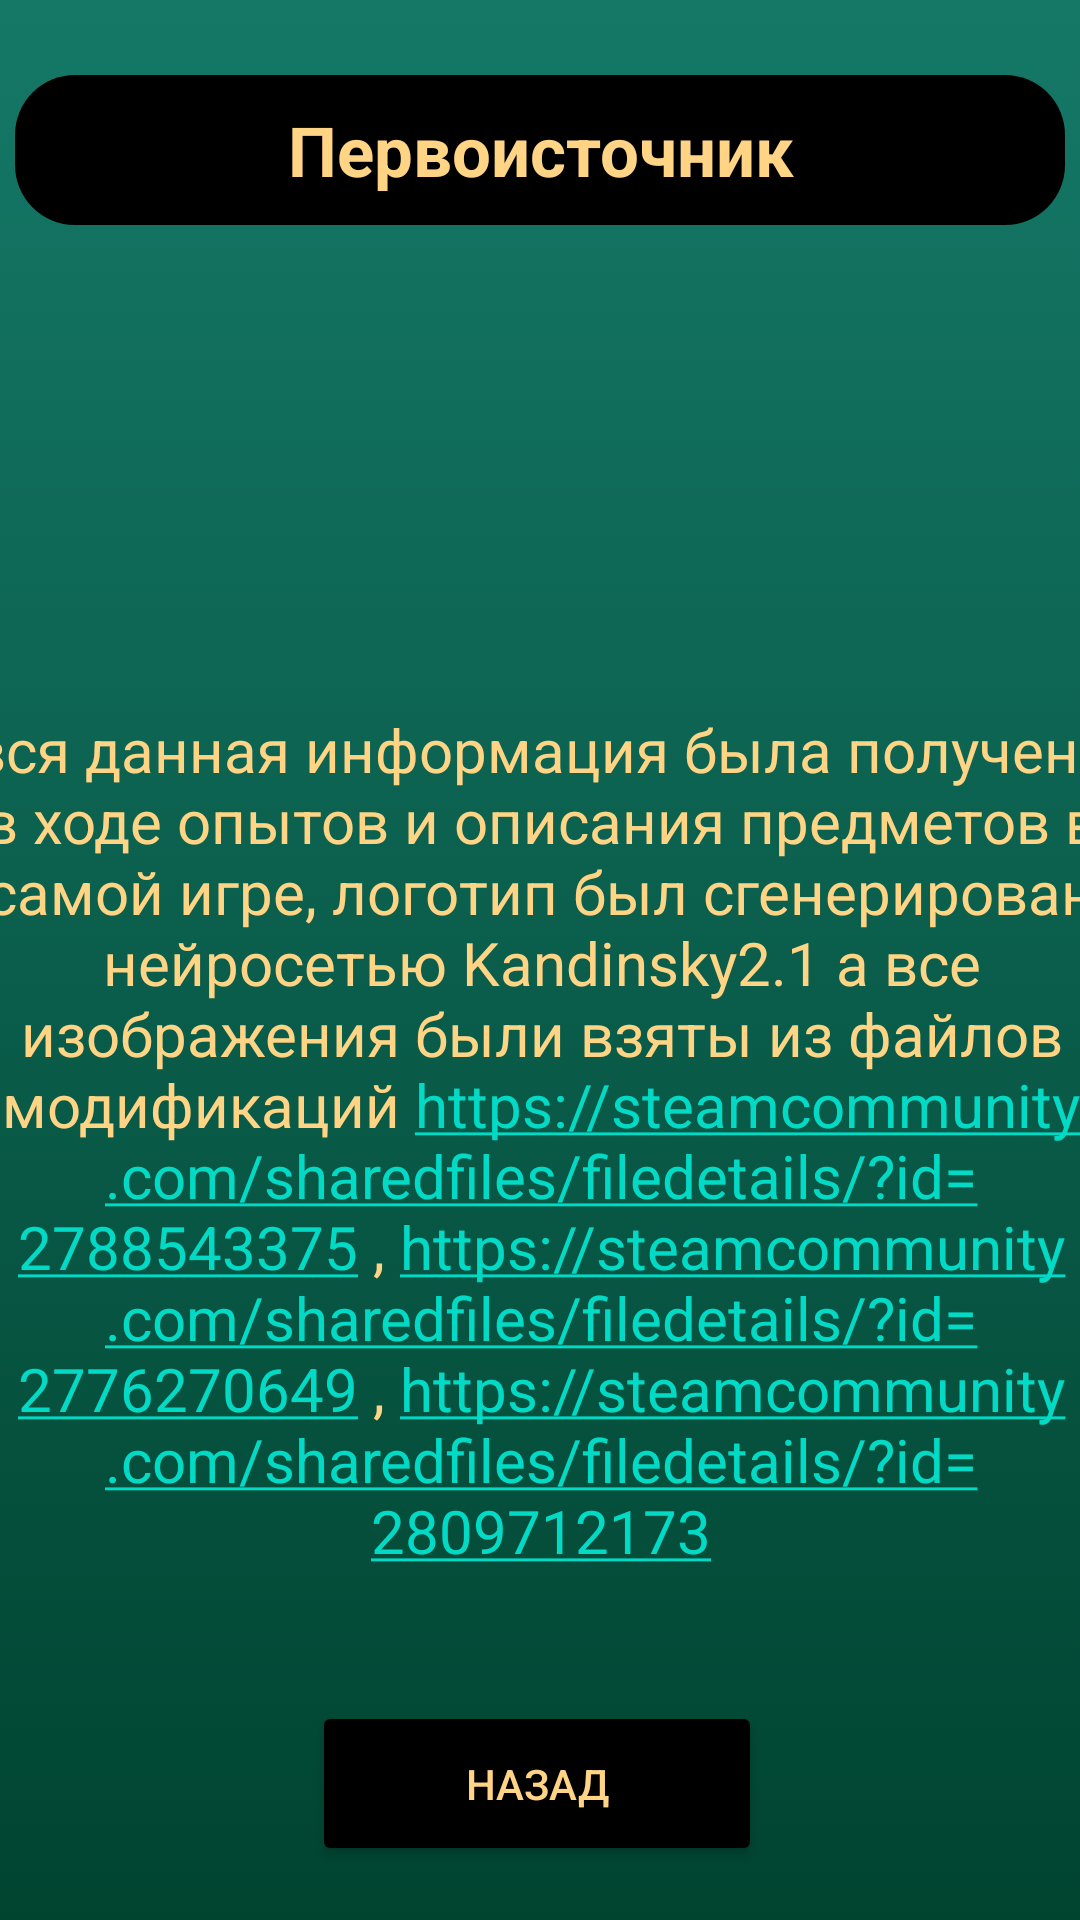

Write the Android layout XML for this screen, with the resource values it uses.
<!-- AndroidManifest.xml: application theme Theme.MyApplication -->
<!-- res/layout/activity_second.xml -->
<?xml version="1.0" encoding="utf-8"?>
<androidx.constraintlayout.widget.ConstraintLayout xmlns:android="http://schemas.android.com/apk/res/android"
    xmlns:app="http://schemas.android.com/apk/res-auto"
    xmlns:tools="http://schemas.android.com/tools"
    android:layout_width="match_parent"
    android:layout_height="match_parent"
    android:background="@drawable/gradient_background"
    tools:context=".SecondActivity">

    <TextView
        android:id="@+id/textView"
        android:layout_width="350dp"
        android:layout_height="50dp"
        android:layout_marginTop="25dp"
        android:text="Первоисточник"
        android:background="@drawable/shape_text"
        android:textSize="23sp"
        android:textStyle="bold"
        android:textColor="#FFD485"
        android:gravity="center"
        app:layout_constraintEnd_toEndOf="parent"
        app:layout_constraintStart_toStartOf="parent"
        app:layout_constraintTop_toTopOf="parent" />

    <TextView
        android:id="@+id/list_operation"
        android:layout_width="380dp"
        android:layout_height="560dp"
        android:layout_marginTop="25dp"
        android:autoLink="web"
        android:linksClickable="true"
        android:gravity="center"
        android:text="вся данная информация была получена в ходе опытов и описания предметов в самой игре, логотип был сгенерирован нейросетью Kandinsky2.1 а все изображения были взяты из файлов модификаций https://steamcommunity.com/sharedfiles/filedetails/?id=2788543375 , https://steamcommunity.com/sharedfiles/filedetails/?id=2776270649 , https://steamcommunity.com/sharedfiles/filedetails/?id=2809712173"
        android:textColor="#FFD485"
        android:textSize="20dp"
        android:background="@drawable/shape_list"
        app:layoutManager="androidx.recyclerview.widget.LinearLayoutManager"
        app:layout_constraintEnd_toEndOf="parent"
        app:layout_constraintStart_toStartOf="parent"
        app:layout_constraintTop_toBottomOf="@+id/textView" />

    <Button
        android:id="@+id/button"
        android:layout_width="150dp"
        android:layout_height="55dp"
        android:backgroundTint="#000000"
        android:textColor="#FFD485"
        android:layout_marginBottom="18dp"
        android:text="назад"
        app:layout_constraintBottom_toBottomOf="parent"
        app:layout_constraintEnd_toEndOf="parent"
        app:layout_constraintHorizontal_bias="0.495"
        app:layout_constraintStart_toStartOf="parent" />

</androidx.constraintlayout.widget.ConstraintLayout>
<!-- resources referenced by this layout -->
<resources>
  <!-- drawable gradient_background (drawable) -->
  <?xml version="1.0" encoding="utf-8"?>
  <selector xmlns:android="http://schemas.android.com/apk/res/android">
  
      <item>
  
          <shape>
  
              <gradient android:angle="90"
                  android:startColor="#004430"
                  android:endColor="#157867"
                  android:type="linear">
  
              </gradient>
  
          </shape>
  
      </item>
  
  </selector>
  <!-- drawable shape_text (drawable) -->
  <?xml version="1.0" encoding="utf-8"?>
  <selector xmlns:android="http://schemas.android.com/apk/res/android">
      <item> 
          <shape android:shape="rectangle"> 
              <solid android:color="#000000"/> 
              <corners android:radius="20dp"/> 
          </shape>
      </item>
  </selector>
  <style name="Theme.MyApplication" parent="Theme.MaterialComponents.DayNight.NoActionBar">
          
  
  
  
          
  
  
  
          
  
          
      </style>
</resources>
